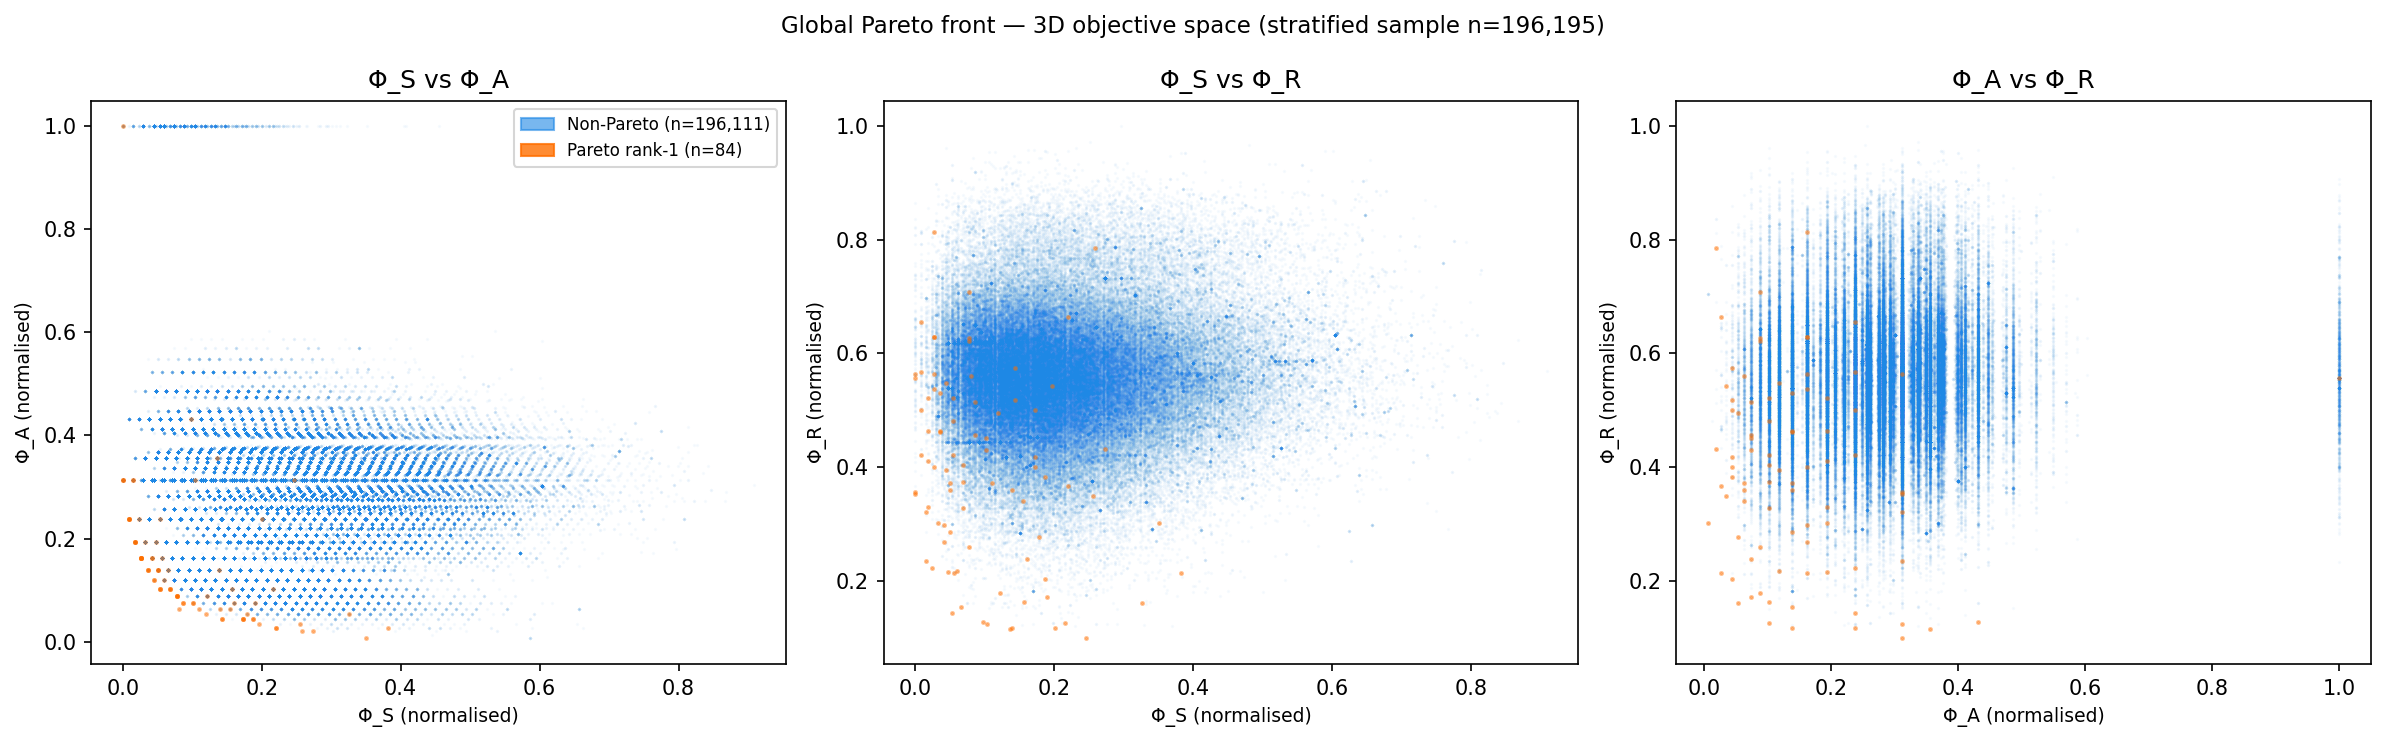

Values plotted in this chart, from the file beside it:
seq_name, isotype_class, v_gene:0, donor, phi_S_n, phi_A_n, phi_R_n
TAGTTGGCAATACGCT_d07_w112, IgM, IGHV3-21, 07, 0.05377, 0.1022, 0.5211
CTAGTGAGTCTTCTCG_d07_w109, IgM, IGHV3-23, 07, 0.05062, 0.1386, 0.3726
ATCACGATCCGAGCCA_d02_w184, IgM, IGHV3-7, 02, 0.1545, 0.06362, 0.3401
CCTTCGAGTCGACTGC_d06_w116, IgM, IGHV3-72, 06, 0.1218, 0.08777, 0.1786
GGATGTTGTCCGTTAA_d06_w115, IgM, IGHV4-39, 06, 0.1724, 0.04389, 0.4998
GCGACCAGTTAAGGGC_d07_w184, IgM, IGHV4-59, 07, 0.04481, 0.1189, 0.5484
CGCTATCGTCTCTCGT_d08_w108, IgM, IGHV3-72, 08, 0.3824, 0.0272, 0.2141
TGGACGCTCCTCAATT_d02_w180, IgM, IGHV5-51, 02, 0.05377, 0.1022, 0.4815
CTCCTAGGTTTGACAC_d07_w153, IgM, IGHV3-21, 07, 0.008962, 0.2378, 0.6547
AACCGCGTCAGTTGAC_d09_w174, IgM, IGHV3-74, 09, 0.01792, 0.1939, 0.5215
TCTCTAACATGTCGAT_d05_w144, IgM, IGHV3-23, 05, 0.1012, 0.07503, 0.4504
TCGCGTTCAGACGTAG_d07_w163, IgM, IGHV3-23, 07, 0.1872, 0.04389, 0.3819
CTCGGAGCAATGGTCT_d07_w109, IgM, IGHV3-72, 07, 0.06539, 0.1386, 0.1528
AGTGGGATCAGTTTGG_d07_w117, IgM, IGHV3-72, 07, 0.1782, 0.05331, 0.2759
CGTCAGGGTGTGGTTT_d05_w146, IgM, IGHV3-23, 05, 0.1603, 0.07503, 0.2386
GATCTAGCATCATCCC_d09_w117, IgM, IGHV1-69, 09, 0.02689, 0.1628, 0.8143
CACACTCCAAGCGATG_d02_w106, IgM, IGHV5-51, 02, 0.02689, 0.1628, 0.6295
CTCTACGCAATCCGAT_d07_w123, IgM, IGHV3-21, 07, 0.02689, 0.1628, 0.6294
GCAGCCAAGACGCACA_d02_w136, IgM, IGHV3-72, 02, 0.1392, 0.1386, 0.1159
GAAACTCAGGGAGTAA_d02_w155, IgM, IGHV3-7, 02, 0.04166, 0.1628, 0.2977
ACGCCAGCATCCAACA_d07_w181, IgM, IGHV3-21, 07, 0.07751, 0.08777, 0.7077
AACGTTGGTACATGTC_d06_w179, IgM, IGHV3-74, 06, 0.05062, 0.1386, 0.3592
GTAACTGCACTAGTAC_d02_w135, IgM, IGHV4-31, 02, 0.07751, 0.08777, 0.6268
TACTCGCGTGAGGCTA_d08_w156, IgM, IGHV4-39, 08, 0.02689, 0.1628, 0.5642
TACTCGCTCGGAGGTA_d07_w115, IgM, IGHV3-23, 07, 0.2552, 0.03522, 0.3485
TGGTTAGGTAAGTGTA_d08_w135, IgM, IGHV3-72, 08, 0.3259, 0.05331, 0.1612
AGTAGTCTCTGCGGCA_d09_w99, IgM, IGHV3-33, 09, 0.03585, 0.1386, 0.5308
TCAGGTACAAGAAAGG_d07_w159, IgM, IGHV3-74, 07, 0.03585, 0.1386, 0.4634
GTAACGTAGCGTTGCC_d07_w177, IgM, IGHV3-72, 07, 0.1034, 0.3127, 0.1231
GGTGCGTAGTCATCCA_d09_w133, IgM, IGHV3-33, 09, 0.07751, 0.08777, 0.6223
CCTTTCTGTCTTGCGG_d06_w156, IgM, IGHV3-74, 06, 0.1012, 0.07503, 0.4293
TCCACACGTACTCTCC_d07_w178, IgM, IGHV3-23, 07, 0.1724, 0.04389, 0.4176
CGTCCATGTCTGATTG_d08_w176, IgM, IGHV3-21, 08, 0.2584, 0.01974, 0.7852
TCCCGATTCCTGCCAT_d02_w164, IgM, IGHV3-23, 02, 0.06854, 0.1022, 0.4041
CCGGTAGCATTACGAC_d08_w154, IgM, IGHV3-72, 08, 0.07751, 0.08777, 0.2597
GGAGCAATCTCCTATA_d11_w152, IgM, IGHV3-72, 11, 0.2458, 0.3127, 0.09814
AATCCAGCAGCTATTG_d08_w171, IgM, IGHV3-7, 08, 0.08647, 0.07503, 0.5145
TTCCCAGGTATCACCA_d06_w157, IgM, IGHV3-7, 06, 0.03269, 0.1939, 0.3008
GGCTGGTAGCTGCCCA_d09_w187, IgM, IGHV5-51, 09, 0.01792, 0.1939, 0.4637
GAATAAGAGGGCATGT_d07_w189, IgM, IGHV3-72, 07, 0.05958, 0.1189, 0.2174
TATCAGGGTAGGGACT_d02_w188, IgM, IGHV3-21, 02, 0.008962, 0.2378, 0.5679
TGAAAGAGTGTTCTTT_d07_w155, IgG, IGHV1-18, 07, 0.0, 0.3127, 0.5642
ACGCAGCGTGGTTTCA_d10_w115, IgG, IGHV3-74, 10, 0.05062, 0.1386, 0.2864
CGAGCCAAGCTGCAAG_d11_w104, IgG, IGHV3-72, 11, 0.1572, 0.1022, 0.1615
AGGGTGATCGATAGAA_d09_w183, IgG, IGHV2-5, 09, 0.0, 1.0, 0.5567
CTAAGACCACAGCGTC_d02_w147, IgG, IGHV3-7, 02, 0.0, 0.3127, 0.3567
GACTGCGAGTGATCGG_d04_w105, IgG, IGHV3-72, 04, 0.01477, 0.3127, 0.3208
AGGCCACTCTCAAGTG_d11_w152, IgG, IGHV3-73, 11, 0.02689, 0.1628, 0.5378
AGGCCGTGTTGCTCCT_d09_w174, IgG, IGHV1-18, 09, 0.008962, 0.2378, 0.5002
TCAGCTCTCAATCACG_d08_w168, IgG, IGHV3-72, 08, 0.2162, 0.1022, 0.1256
TGAGAGGAGAAGATTC_d07_w123, IgG, IGHV3-72, 07, 0.201, 0.2378, 0.1159
AACCGCGCAAAGGAAG_d05_w183, IgG, IGHV3-74, 05, 0.04166, 0.1628, 0.2686
CGACCTTGTCGGCTCA_d08_w163, IgG, IGHV3-72, 08, 0.3502, 0.006187, 0.3012
GATCGATCAAACTGCT_d05_w115, IgG, IGHV3-72, 05, 0.1899, 0.07503, 0.1704
TTGGAACGTAGAAAGG_d04_w107, IgG, IGHV3-72, 04, 0.01477, 0.3127, 0.2352
CGATGTACATAACCTG_d06_w108, IgG, IGHV3-72, 06, 0.02373, 0.2378, 0.2226
TTTATGCGTGTGAAAT_d02_w155, IgG, IGHV5-51, 02, 0.1429, 0.04389, 0.5739
ATCATCTGTCACTGGC_d09_w170, IgA, IGHV3-7, 09, 0.1962, 0.03522, 0.5426
TCCCGATTCGTCTGCT_d10_w150, IgA, IGHV3-7, 10, 0.008962, 0.2378, 0.422
TCAATCTGTCAATGTC_d02_w102, IgA, IGHV3-72, 02, 0.09758, 0.4313, 0.1279
... 24 more rows
